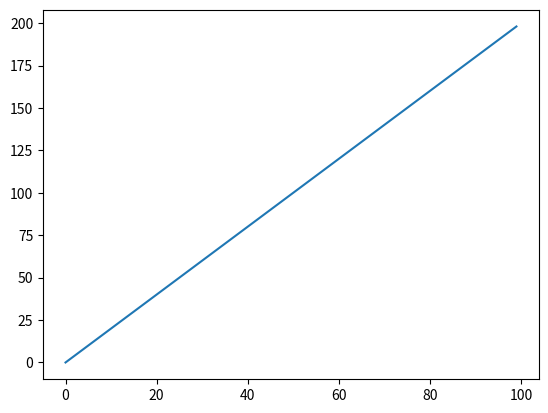

Python code for this plot:
import numpy as np
import matplotlib.pyplot as plt
%matplotlib inline 

x = np.arange(0,100,3)
y = x*2
z = x**2

plt.plot(x,y)
plt.show()   

 

 

 

